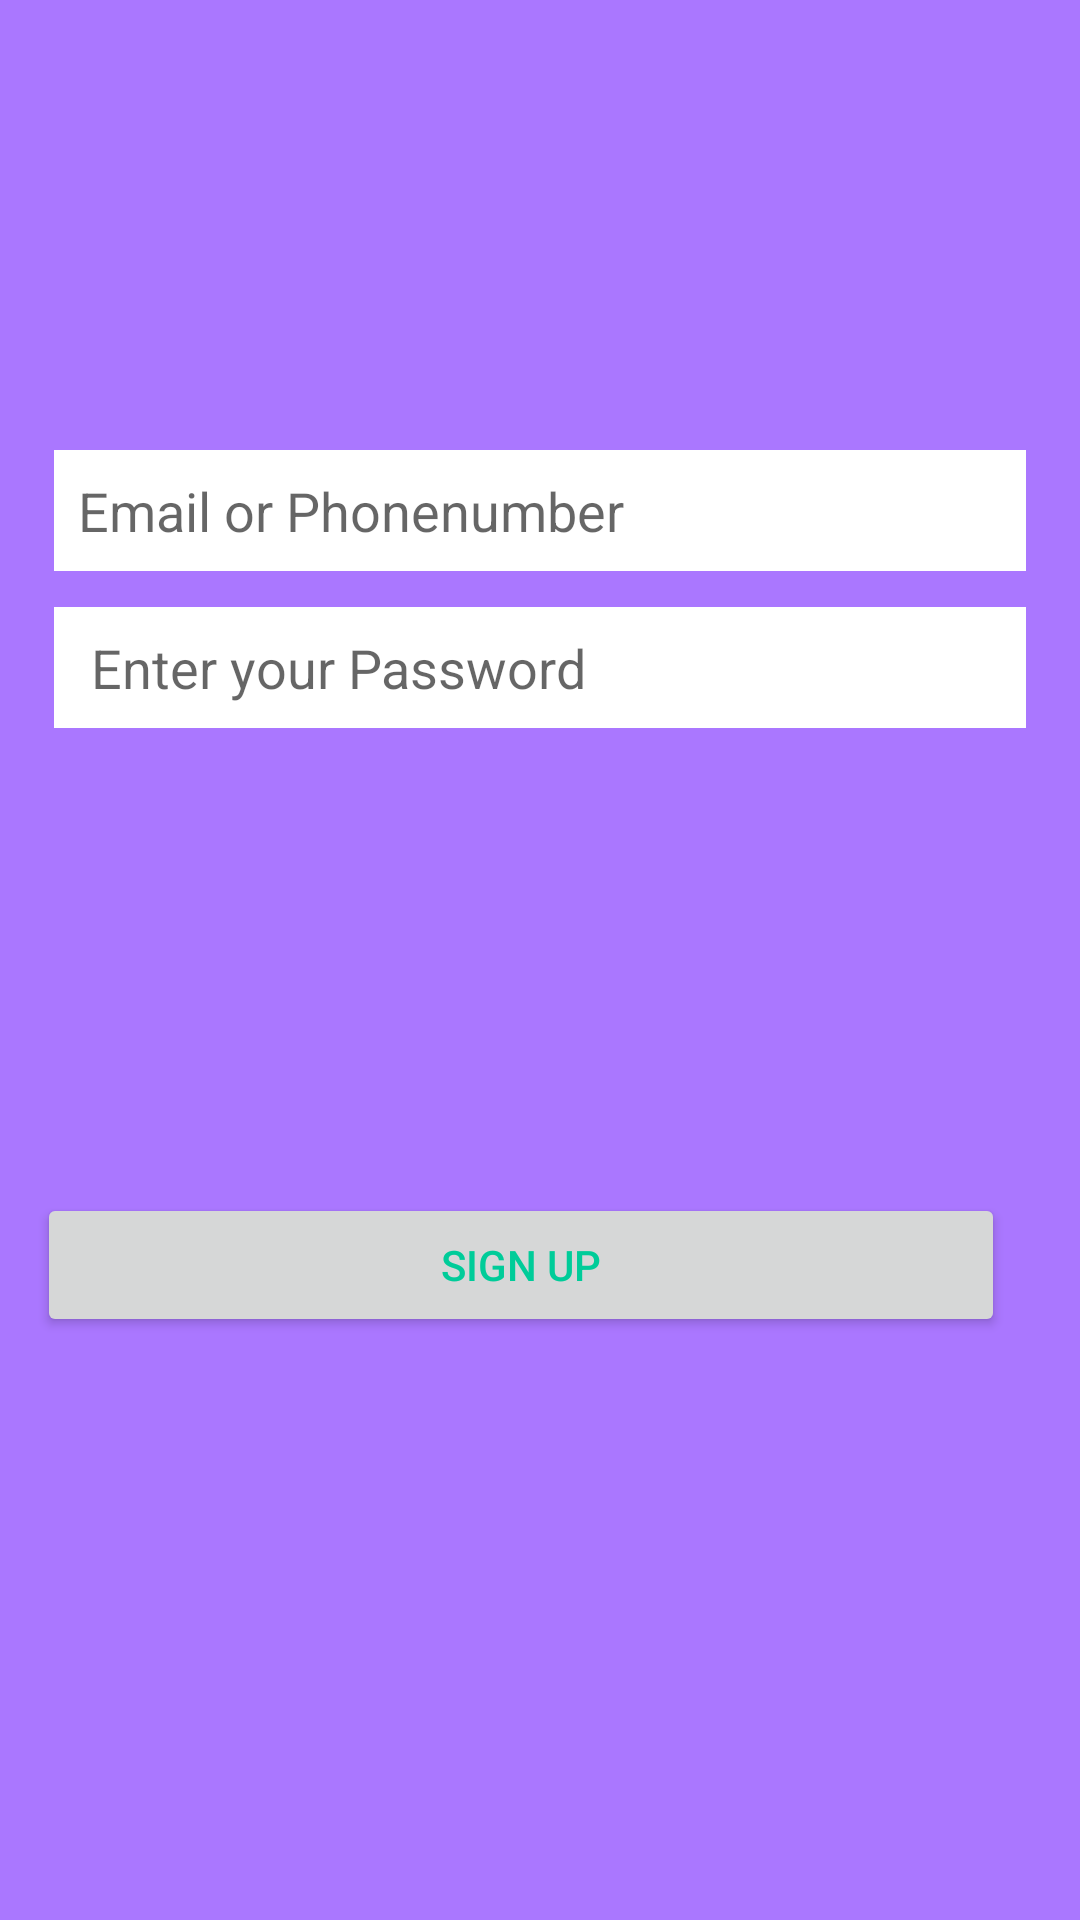

This screen was rendered from an Android layout file. Write that file and the resources it references.
<!-- AndroidManifest.xml: application theme Theme.Resumemaker12 -->
<!-- res/layout/activity_signupactivity.xml -->
<?xml version="1.0" encoding="utf-8"?>
<RelativeLayout
    xmlns:android="http://schemas.android.com/apk/res/android"
    xmlns:tools="http://schemas.android.com/tools"
    android:id="@+id/activity_main"
    android:layout_width="match_parent"
    android:layout_height="match_parent"
    android:background="@color/Purple">


    <EditText
        android:id="@+id/text1"
        android:hint="Email or Phonenumber"
        android:layout_width="match_parent"
        android:layout_height="wrap_content"
        android:layout_marginTop="150dp"
        android:layout_marginLeft="18dp"
        android:layout_marginRight="18dp"
        android:padding="8dp"
        android:background="#fff" />

    <EditText
        android:id="@+id/text2"
        android:layout_width="match_parent"
        android:layout_height="wrap_content"
        android:layout_marginLeft="18dp"
        android:layout_marginRight="18dp"
        android:padding="8dp"
        android:background="#fff"
        android:hint=" Enter your Password"
        android:layout_marginTop="12dp"
        android:layout_below="@+id/text1" />


    <Button
        android:id="@+id/b2"
        android:layout_width="wrap_content"
        android:layout_height="wrap_content"
        android:layout_below="@+id/text2"
        android:layout_alignStart="@+id/text2"
        android:layout_alignEnd="@+id/text2"
        android:layout_marginStart="-6dp"
        android:layout_marginTop="155dp"
        android:layout_marginEnd="7dp"
        android:text="sign up"
        android:textColor="#00CC99" />
</RelativeLayout>
<!-- resources referenced by this layout -->
<resources>
  <color name="Purple">#AA77FF</color>
  <style name="Theme.Resumemaker12" parent="Theme.AppCompat.Light.NoActionBar">
          
          <item name="colorPrimary">@color/purple_500</item>
          <item name="colorPrimaryVariant">@color/purple_700</item>
          <item name="colorOnPrimary">@color/white</item>
          
          <item name="colorSecondary">@color/teal_200</item>
          <item name="colorSecondaryVariant">@color/teal_700</item>
          <item name="colorOnSecondary">@color/black</item>
          
          <item name="android:statusBarColor">?attr/colorPrimaryVariant</item>
          
      </style>
  <color name="purple_500">#FF6200EE</color>
  <color name="purple_700">#FF3700B3</color>
  <color name="white">#FFFFFFFF</color>
  <color name="teal_200">#FF03DAC5</color>
  <color name="teal_700">#FF018786</color>
  <color name="black">#FF000000</color>
</resources>
